Labelled photos from "aug_ds", an image-classification folder in JaymarRCezar/Addressing-Class-Imbalance-in-Eye-Disease-Classification-A-Transfer-Learning-based-Approach. The possible labels are: cataract, diabetic retinopathy, glaucoma.

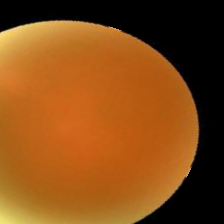
Label: cataract

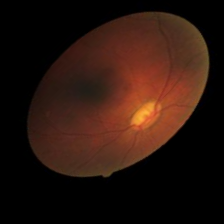
Label: glaucoma

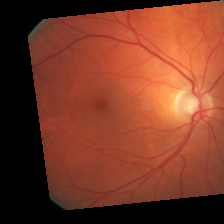
Label: diabetic retinopathy

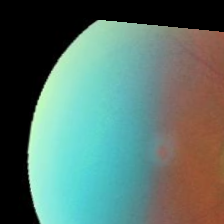
Label: glaucoma

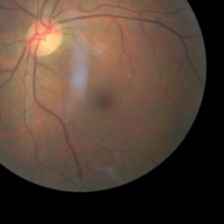
Label: diabetic retinopathy

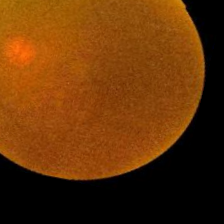
Label: cataract
